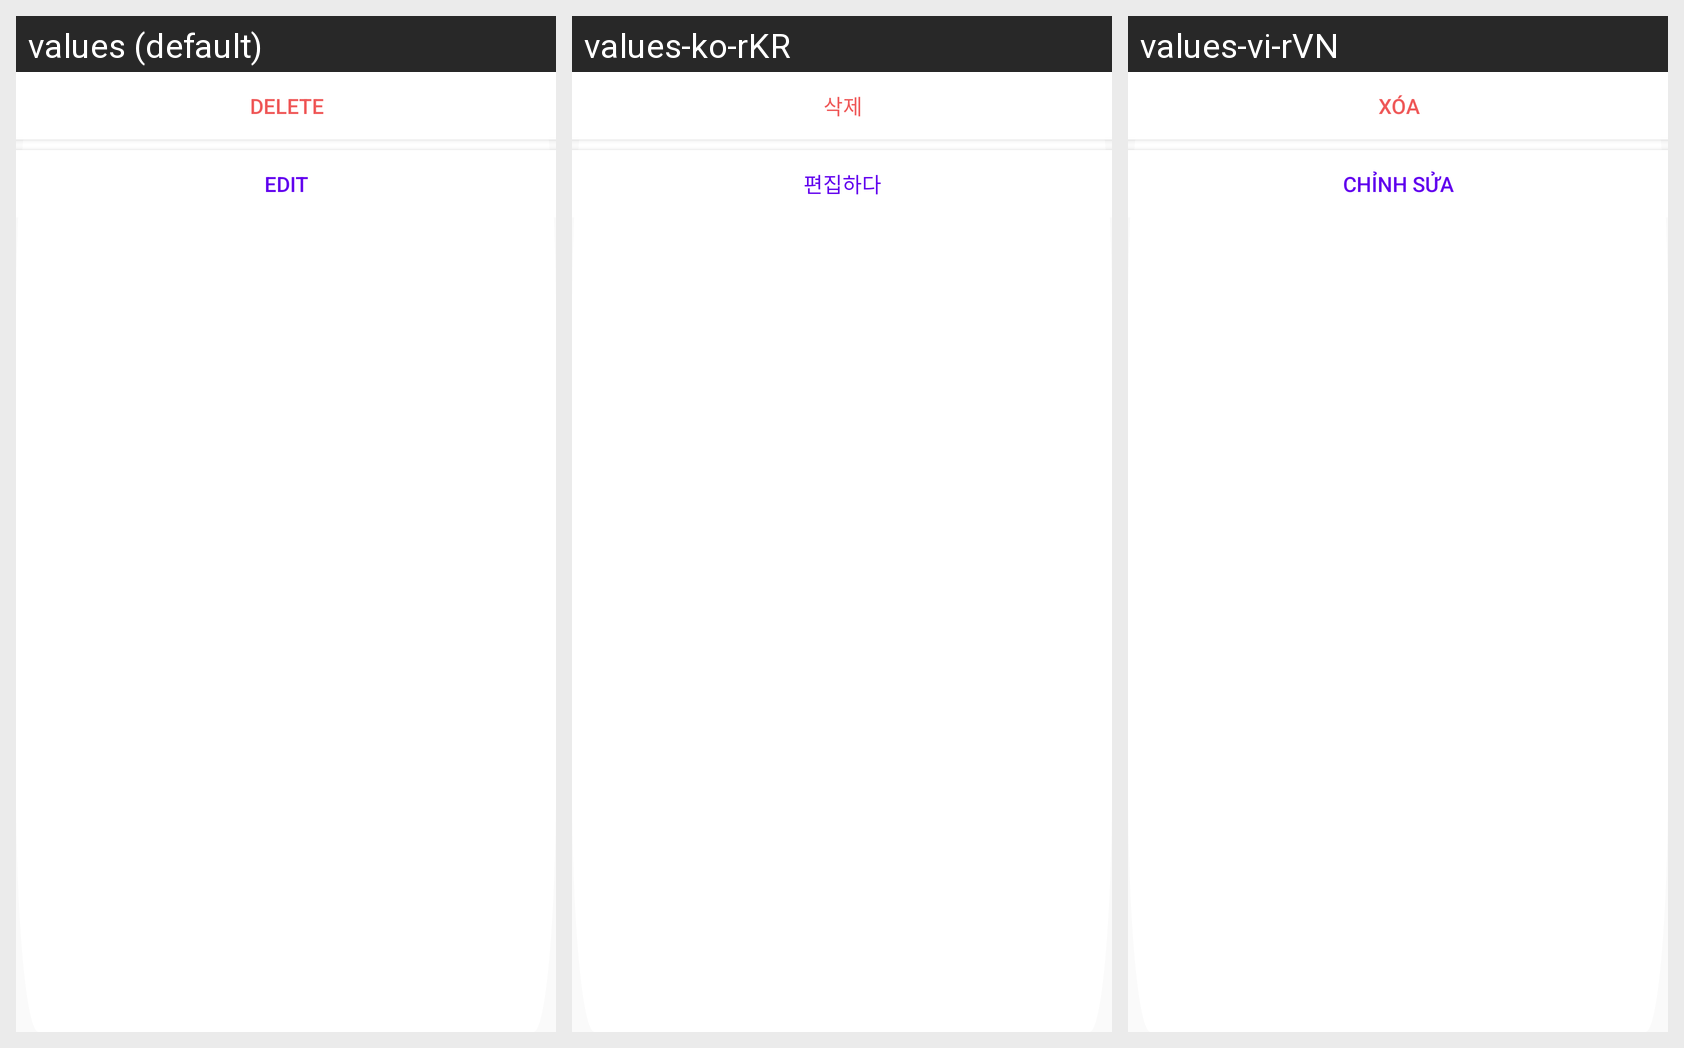

The same Android screen rendered under several of its app's locales, left to right. List the strings drawn on it with the default value and each locale's translation.
Android screen res/layout/long_touch_option_dialog.xml rendered under 3 locales, left to right: values (default), values-ko-rKR, values-vi-rVN. Device: Nexus 5 (rendered at 1080×1920; each locale shown at half size, 540×960, under a caption strip naming it); theme Theme.FinalProject.
Strings drawn on this screen, with the default value and each locale's value (text and hints the layout hard-codes, and strings that could not be matched under every locale, appear in the picture but are not listed):

editBtn
  values: EDIT
  values-ko-rKR: 편집하다
  values-vi-rVN: CHỈNH SỬA

deleteBtn
  values: DELETE
  values-ko-rKR: 삭제
  values-vi-rVN: XÓA
